Run: headless pygame with SDL's dummy video driver; simulated clock (each Clock.tick advances the game by its frame time, no real sleeping); random seed 0; keys injected as events and as key.get_pressed() state; no mouse input.
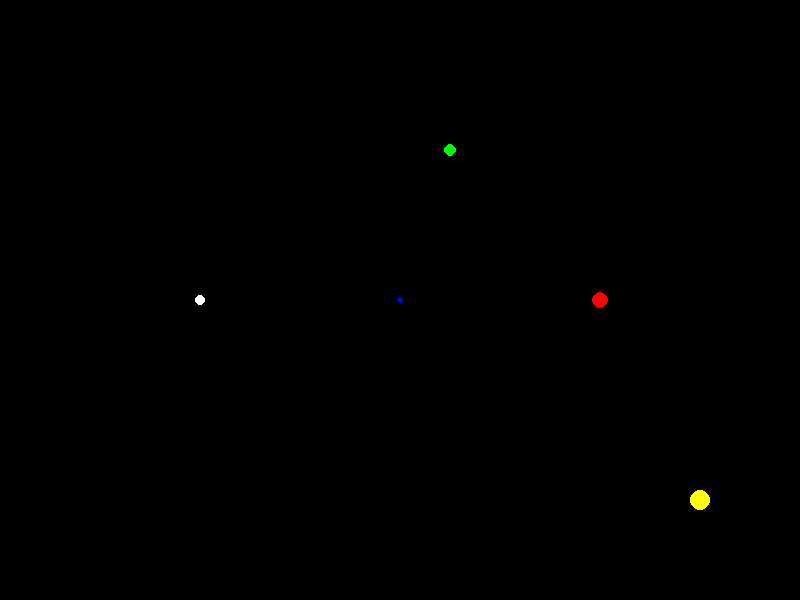
Frame 1 of 4 · flips 1–60 · no input
Frame 2 of 4 · flips 61–180 · tapped SPACE, RETURN · held RIGHT (→), D · screen unchanged from frame 1, image omitted
Frame 3 of 4 · flips 181–300 · held DOWN (↓), S · screen unchanged from frame 2, image omitted
Frame 4 of 4 · flips 301–420 · held LEFT (←), A, UP (↑), W · screen unchanged from frame 3, image omitted

The pygame program that drew these frames:

import pygame
import sys


# ====== CONFIGURACIÓN ======
def iniciar():
    pygame.init()


def crear_pantalla():
    ancho = 800
    alto = 600
    ventana = pygame.display.set_mode((ancho, alto))
    pygame.display.set_caption("Ejercicio 1 - Puntos")
    return ventana


# ====== COLORES ======
def obtener_colores():
    colores = {
        "blanco": (255, 255, 255),
        "rojo": (255, 0, 0),
        "verde": (0, 255, 0),
        "azul": (0, 0, 255),
        "amarillo": (255, 255, 0),
        "negro": (0, 0, 0)
    }
    return colores


# ====== DIBUJO ======
def dibujar_puntos(pantalla, colores):
    pantalla.fill(colores["negro"])

    # lista de puntos (posición, color, tamaño)
    puntos = [
        ((200, 300), colores["blanco"], 5),
        ((600, 300), colores["rojo"], 8),
        ((450, 150), colores["verde"], 6),
        ((400, 300), colores["azul"], 3),
        ((700, 500), colores["amarillo"], 10)
    ]

    for punto in puntos:
        posicion, color, radio = punto
        pygame.draw.circle(pantalla, color, posicion, radio)


# ====== LOOP PRINCIPAL ======
def ejecutar():
    iniciar()
    pantalla = crear_pantalla()
    colores = obtener_colores()

    activo = True

    while activo:
        for evento in pygame.event.get():
            if evento.type == pygame.QUIT:
                activo = False

        dibujar_puntos(pantalla, colores)

        pygame.display.update()

    pygame.quit()
    sys.exit()


# ====== EJECUCIÓN ======
if __name__ == "__main__":
    ejecutar()
